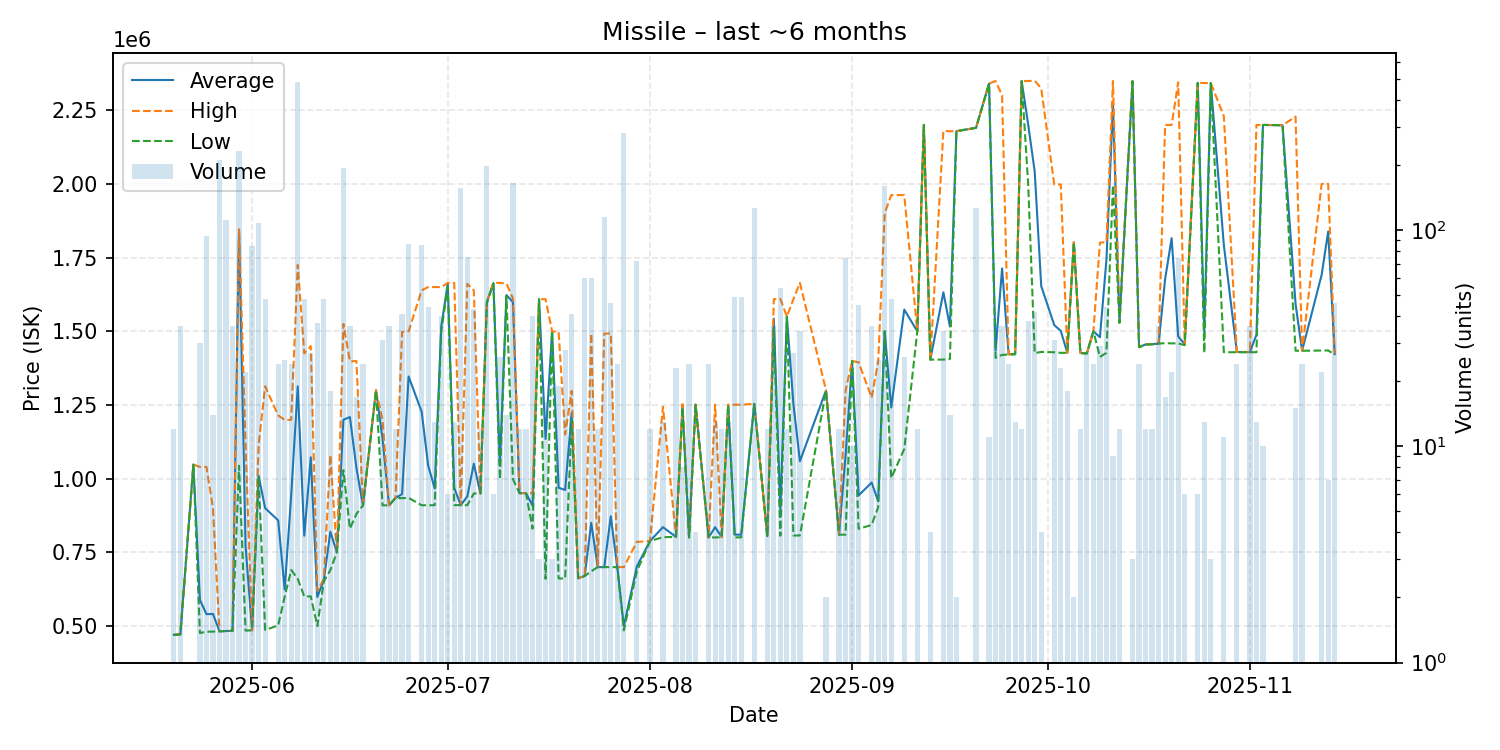

Values plotted in this chart, from the file beside it:
date, average, highest, lowest, order_count, volume
2025-05-20, 470300, 470300, 470300, 1, 12
2025-05-21, 472133, 473600, 471400, 3, 36
2025-05-23, 1048000, 1048000, 1048000, 1, 1
2025-05-24, 589373, 1040000, 476550, 4, 30
2025-05-25, 540564, 1040000, 481000, 8, 94
2025-05-26, 541200, 900000, 481400, 2, 14
2025-05-27, 482300, 483000, 482200, 11, 212
2025-05-28, 483400, 483400, 483400, 3, 111
2025-05-29, 484014, 484100, 483900, 4, 36
2025-05-30, 1844000, 1846000, 1044000, 14, 232
2025-05-31, 771255, 1115000, 484800, 2, 22
2025-06-01, 485885, 486000, 485700, 3, 84
2025-06-02, 1010000, 1114000, 1008000, 11, 108
2025-06-03, 900200, 1313500, 486900, 4, 48
2025-06-05, 858650, 1215000, 502300, 2, 24
2025-06-06, 623960, 1199000, 600000, 3, 25
2025-06-07, 945200, 1200000, 690400, 5, 24
2025-06-08, 1313000, 1725000, 660500, 31, 484
2025-06-09, 806721, 1425000, 600600, 5, 48
2025-06-10, 1072548, 1450000, 601000, 4, 27
2025-06-11, 598832, 620000, 500000, 4, 37
2025-06-12, 655990, 660100, 651900, 5, 48
2025-06-13, 820000, 1080000, 690000, 2, 18
2025-06-14, 750300, 750300, 750300, 1, 4
2025-06-15, 1200000, 1525000, 1029000, 20, 193
2025-06-16, 1209167, 1398500, 830500, 4, 36
2025-06-17, 1036329, 1399000, 880400, 4, 17
2025-06-18, 909200, 909300, 909100, 2, 24
2025-06-20, 1300000, 1300000, 1300000, 1, 1
2025-06-21, 1135755, 1200000, 909700, 4, 31
2025-06-22, 909606, 909700, 909500, 4, 36
2025-06-23, 935000, 935000, 935000, 1, 12
2025-06-24, 947756, 1498000, 934000, 2, 41
2025-06-25, 1346826, 1500000, 935000, 8, 86
2025-06-27, 1227178, 1639000, 910000, 8, 85
2025-06-28, 1044705, 1650000, 910100, 5, 44
2025-06-29, 967015, 1650000, 910100, 2, 13
2025-06-30, 1515000, 1650000, 1500000, 3, 40
2025-07-01, 1661667, 1664000, 1650000, 2, 6
2025-07-02, 968369, 1664000, 910400, 2, 13
2025-07-03, 910100, 910100, 910100, 6, 156
2025-07-04, 940136, 1661000, 910100, 4, 75
2025-07-05, 1051028, 1639000, 950000, 3, 43
2025-07-06, 950000, 950000, 950000, 1, 12
2025-07-07, 1599000, 1600000, 1596000, 10, 197
2025-07-08, 1663500, 1665000, 1662000, 4, 6
2025-07-09, 1049508, 1664000, 998300, 2, 26
2025-07-10, 1623000, 1662000, 1620000, 3, 14
2025-07-11, 1599000, 1611000, 998400, 12, 165
2025-07-12, 951083, 951100, 951000, 2, 12
2025-07-13, 951000, 951000, 951000, 1, 12
2025-07-14, 908860, 951000, 830600, 2, 40
2025-07-15, 1609000, 1609000, 1609000, 1, 3
2025-07-16, 1134700, 1609000, 660400, 3, 16
2025-07-17, 1500000, 1500000, 1500000, 3, 3
2025-07-18, 969589, 1498000, 661600, 5, 19
2025-07-19, 961600, 1150000, 661400, 5, 28
2025-07-20, 1223366, 1298000, 1199000, 7, 41
2025-07-21, 662400, 662400, 662400, 1, 12
2025-07-22, 670100, 670100, 670100, 2, 60
... 86 more rows
